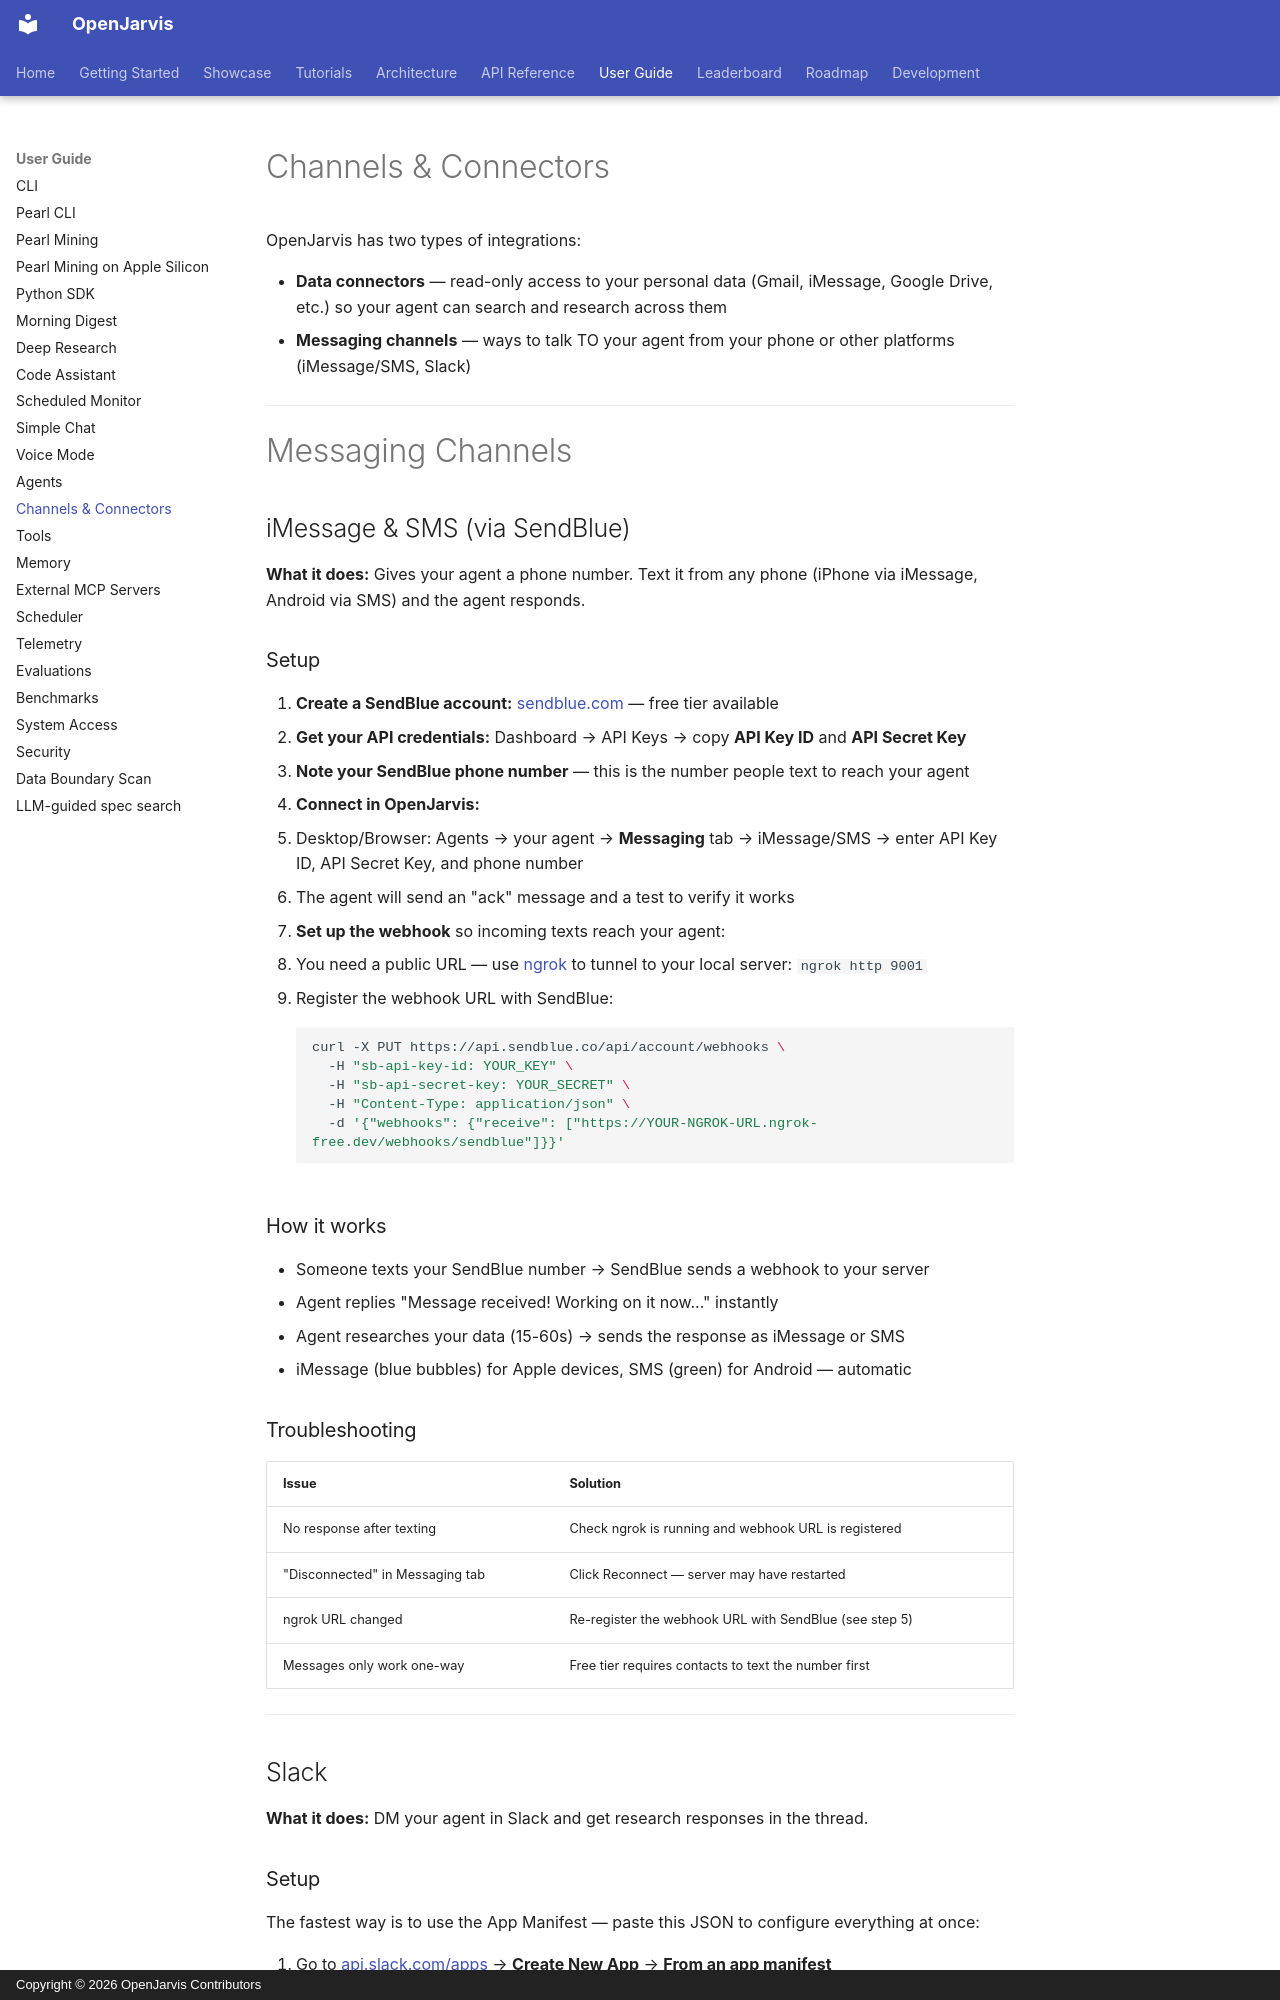

repository: lord3nd3r/OpenJarvis · page: user-guide/channels-and-connectors/index.html · generator: mkdocs · copyright: Copyright © 2026 OpenJarvis Contributors

# Channels & Connectors

OpenJarvis has two types of integrations:

- **Data connectors** — read-only access to your personal data (Gmail, iMessage, Google Drive, etc.) so your agent can search and research across them
- **Messaging channels** — ways to talk TO your agent from your phone or other platforms (iMessage/SMS, Slack)

---

# Messaging Channels

## iMessage & SMS (via SendBlue)

**What it does:** Gives your agent a phone number. Text it from any phone (iPhone via iMessage, Android via SMS) and the agent responds.

### Setup

1. **Create a SendBlue account:** [sendblue.com](https://www.sendblue.com/) — free tier available
2. **Get your API credentials:** Dashboard → API Keys → copy **API Key ID** and **API Secret Key**
3. **Note your SendBlue phone number** — this is the number people text to reach your agent
4. **Connect in OpenJarvis:**
   - Desktop/Browser: Agents → your agent → **Messaging** tab → iMessage/SMS → enter API Key ID, API Secret Key, and phone number
   - The agent will send an "ack" message and a test to verify it works
5. **Set up the webhook** so incoming texts reach your agent:
   - You need a public URL — use [ngrok](https://ngrok.com/) to tunnel to your local server: `ngrok http 9001`
   - Register the webhook URL with SendBlue:
   ```bash
   curl -X PUT https://api.sendblue.co/api/account/webhooks \
     -H "sb-api-key-id: YOUR_KEY" \
     -H "sb-api-secret-key: YOUR_SECRET" \
     -H "Content-Type: application/json" \
     -d '{"webhooks": {"receive": ["https://YOUR-NGROK-URL.ngrok-free.dev/webhooks/sendblue"]}}'
   ```

### How it works

- Someone texts your SendBlue number → SendBlue sends a webhook to your server
- Agent replies "Message received! Working on it now..." instantly
- Agent researches your data (15-60s) → sends the response as iMessage or SMS
- iMessage (blue bubbles) for Apple devices, SMS (green) for Android — automatic

### Troubleshooting

| Issue | Solution |
|-------|----------|
| No response after texting | Check ngrok is running and webhook URL is registered |
| "Disconnected" in Messaging tab | Click Reconnect — server may have restarted |
| ngrok URL changed | Re-register the webhook URL with SendBlue (see step 5) |
| Messages only work one-way | Free tier requires contacts to text the number first |

---

## Slack

**What it does:** DM your agent in Slack and get research responses in the thread.
